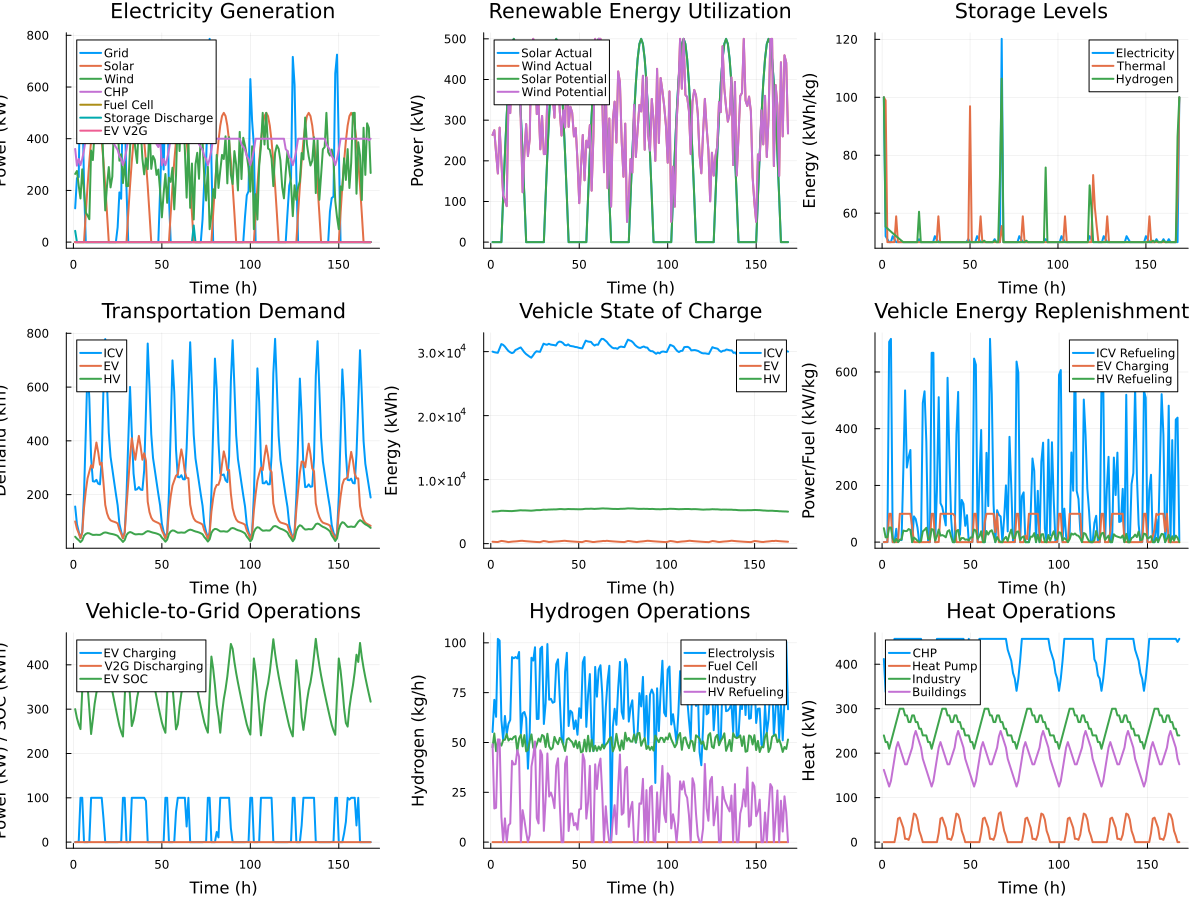

The file beside this chart, header and first rows:
Time, P_HP, H_industry, H_HV_refuel, P_electrolysis_H2, Q_storage_charge, P_electrolysis_fuel, H_storage_discharge, D_EV, P_wind, Q_CHP, Q_storage, SOC_HV, P_EV_charge, F_ICV_refuel, Q_buildings_th, CO2_captured, SOC_EV, F_E2F, P_CHP, H_fuelcell, P_solar, P_fuelcell, F_industry
1, 1.6153862307125843e-6, 47.6, 49.17, 92.08, 9.361, 207.9, 41.53, 100.5, 263.7, 411.9, 100.0, 5000, 5.169074631230392e-6, 2.3986219833938173e-5, 162.5, 311.9, 300.0, 62.38, 360.4, 1.1351843654576609e-6, 1.2965265537767092e-10, 6.81110619274596e-7, 109.8
2, 3.824059175929655e-6, 54.52, 16.87, 119, 1.2261670374013364e-5, 181, 2.5870344883127748e-5, 73.13, 275.2, 337.9, 98.89, 5036, 0.5386, 5.957750285932124e-5, 150.0, 271.5, 279.9, 54.3, 295.7, 1.0635424072951464e-6, 1.1999887283000662e-10, 6.381254443770875e-7, 92.65
3, 3.824048602497741e-6, 45.63, 17.24, 104.8, 5.263, 195.2, 1.2865137391859723e-5, 56.79, 218.5, 367.8, 50, 5042, 0.542, 5.957859633050995e-5, 137.5, 292.8, 265.8, 58.57, 321.8, 1.0635424147074199e-6, 1.1999887245477056e-10, 6.381254488244526e-7, 106.2
4, 1.6490836138544822e-5, 50.44, 51.55, 170, 5.263, 130, 8.530227641938463e-6, 37.77, 168.9, 340.3, 50, 5050, 100, 706.3, 125.0, 923.6, 254.9, 39, 297.7, 1.026586940399732e-6, 1.1449952368054635e-10, 6.159521642398402e-7, 94.43
5, 1.649094155993443e-5, 49.66, 51.46, 168.5, 5.263, 131.5, 6.362875330244056e-6, 59.37, 281.6, 367.8, 50, 5095, 100, 716.7, 137.5, 942.6, 342.4, 39.44, 321.8, 1.026586944691004e-6, 1.1449952372864997e-10, 6.159521668146026e-7, 92.34
6, 2.1602821617659468e-6, 48.42, 12.81, 102.1, 5.263, 197.9, 5.062549969236364e-6, 151, 197.7, 407.8, 50, 5137, 9.08080526914084e-6, 2.978609302791167e-5, 162.5, 296.9, 425.5, 59.38, 356.8, 1.1032210947938058e-6, 1.254981605188306e-10, 6.61932656876283e-7, 92.2
7, 2.5812031435303494e-6, 51.16, 3.818339926474584e-5, 85.27, 14.64, 21.94, 4.716171175738962e-6, 213.4, 114, 457.1, 50, 5136, 5.517823505350847e-6, 1.9086766415894074e-5, 187.5, 310.5, 395.3, 6.582, 400, 1.1135121848132073e-6, 111.3, 6.681073108879252e-7, 97.28
8, 6.815, 51.39, 11.92, 105.5, 1.0216640301745678e-5, 33.88, 3.576656579154199e-6, 260.8, 103.1, 457.1, 58.91, 5119, 3.3950816999896594e-5, 47.01, 212.5, 363.8, 352.6, 10.16, 400, 1.0738845926571265e-6, 216.9, 6.443307555942755e-7, 106
9, 17.61, 54.26, 0.0002431, 90.43, 5.263, 38.95, 3.1530261475595697e-6, 285.9, 88.57, 457.1, 50, 5114, 0.6024, 0.0001216, 225.0, 315.5, 300.5, 11.68, 400, 1.0611627673956332e-6, 311.7, 6.366976604373805e-7, 106.3
10, 18.37, 50.97, 8.387, 98.92, 5.263, 36.68, 2.751361173798776e-6, 309.2, 354.4, 457.1, 50, 5097, 100, 8.412, 212.5, 311.4, 243.9, 11, 400, 1.0450856236145262e-6, 390.9, 6.270513741687157e-7, 93.02
11, 14.58, 51.93, 9.4, 102.2, 5.263, 45.44, 2.462581487687331e-6, 299.9, 317.5, 457.1, 50, 5090, 100, 7.201, 200.0, 323.3, 277, 13.63, 400, 1.0350213853417983e-6, 450.5, 6.210128312050778e-7, 108.7
12, 10.79, 51.49, 40.81, 154.7, 5.263, 104.8, 2.4097796219512966e-6, 351.1, 434, 457.1, 50, 5084, 100, 254.1, 187.5, 550.8, 312.1, 31.44, 400, 1.0287199037076857e-6, 487.5, 6.172319422246109e-7, 107.2
13, 2.461, 52.74, 38.97, 153.7, 5.263, 100.4, 2.4097796200483423e-6, 393.8, 443.4, 457.1, 50, 5110, 100, 535, 175.0, 788.7, 336.8, 30.12, 400, 1.0265725445296344e-6, 500, 6.159435267177808e-7, 91.22
14, 2.461, 53.2, 39.13, 154.8, 5.263, 102.5, 2.4097795013241623e-6, 358.6, 410.5, 457.1, 50, 5134, 100, 262.9, 175.0, 546, 353.1, 30.74, 400, 1.0287199066930263e-6, 487.5, 6.172319440158146e-7, 92.8
15, 1.703, 45.48, 46.15, 153.6, 5.263, 113.1, 2.4097794207407478e-6, 311.4, 451.7, 457.1, 50, 5158, 100, 299.7, 187.5, 583.8, 376.4, 33.93, 400, 1.0350213692481452e-6, 450.5, 6.21012821548887e-7, 97.06
16, 5.491, 52.05, 42.84, 159, 5.263, 110.4, 2.4097792817122733e-6, 318.7, 494.7, 457.1, 50, 5189, 100, 324.9, 200.0, 618.6, 409.1, 33.11, 400, 1.0450856390054859e-6, 390.9, 6.270513834032917e-7, 105.8
17, 13.82, 53.89, 0.0002431, 90.7, 5.263, 38.94, 2.4071801855557722e-6, 244.1, 290.7, 457.1, 50, 5215, 53.62, 0.0001216, 212.5, 316.2, 440.3, 11.68, 400, 1.0611624141677103e-6, 311.7, 6.366974485006255e-7, 106.9
18, 21.4, 48.04, 16.04, 107.7, 5.263, 42.94, 2.409779115858689e-6, 162, 122.7, 457.1, 50, 5198, 3.395074750873399e-5, 90.77, 237.5, 393, 442.5, 12.88, 400, 1.073884584003765e-6, 216.9, 6.443307504022583e-7, 94.21
19, 20.64, 53.68, 11.07, 108.8, 5.263, 32.54, 2.4097791097301684e-6, 131, 218.9, 457.1, 50, 5196, 1.3002343256433743e-5, 81.5, 250.0, 395.7, 410.1, 9.761, 400, 1.090958610297322e-6, 111.3, 6.545751661783931e-7, 103
20, 16.86, 45.55, 5.034, 103.6, 5.268, 16.01, 2.4097674377532153e-6, 113.2, 290.3, 457.1, 50, 5190, 8.033670593266676e-6, 51.59, 237.5, 358.8, 383.8, 4.804, 400, 1.1086027155458751e-6, 1.2624676545655827e-10, 6.651616293275252e-7, 91.06
21, 8.52, 46.24, 2.1826129294595406e-6, 61.41, 5.259, 8.290713247223819e-6, 9.394, 104.5, 211.7, 457.1, 50, 5178, 1.9826032312115497e-6, 9.069626414964256e-6, 225.0, 308.9, 361.2, 2.4872139741671456e-6, 400, 9.80609992762833e-7, 1.4508934443248647e-10, 5.883659956577005e-7, 101.8
22, 4.733, 50.76, 3.69, 91.63, 5.263, 18.35, 2.4097786113648694e-6, 101.4, 253.8, 457.1, 50, 5161, 8.033650416640911e-6, 4.753, 212.5, 329.9, 340.3, 5.505, 400, 1.10860275679795e-6, 1.2621539500993497e-10, 6.651616540787699e-7, 109.7
23, 1.931027610791104e-6, 54.05, 37.94, 154.2, 5.263, 104.4, 2.4097790331183185e-6, 99.2, 480.1, 432.8, 50, 5149, 8.033682768796737e-6, 490.9, 187.5, 775.7, 320.1, 31.32, 378.7, 1.1086027052066437e-6, 1.2621536899043786e-10, 6.651616231239864e-7, 106.9
24, 1.9310274133066124e-6, 47.37, 43.2, 151.8, 5.263, 117.3, 2.409779008454386e-6, 96.83, 500, 420.3, 50, 5171, 8.033681783529924e-6, 531.9, 175.0, 807.5, 300.2, 35.2, 367.7, 1.1086026951615105e-6, 1.2621536841812242e-10, 6.651616170969065e-7, 107.7
25, 2.504606979374794e-6, 46.73, 50.52, 162.9, 5.263, 137.1, 2.409778971630418e-6, 92.88, 451.2, 407.8, 50, 5200, 1.5693734913361504e-5, 353.9, 162.5, 641.8, 280.8, 41.12, 356.8, 1.0861610623520585e-6, 1.2318268770963276e-10, 6.516966374112358e-7, 103.2
26, 3.824050116796844e-6, 49.13, 12.12, 103, 5.263, 197, 2.4097789013765873e-6, 69.83, 314.9, 380.3, 50, 5236, 0.5144, 5.9577644456363494e-5, 150.0, 295.6, 262.3, 59.11, 332.7, 1.0635425807551205e-6, 1.1999887235123675e-10, 6.381255484530718e-7, 103.7
27, 3.824054924534568e-6, 51.94, 9.374, 103.1, 5.263, 196.9, 2.4097788137727265e-6, 55.21, 340, 367.8, 50, 5237, 0.5173, 5.957806345648412e-5, 137.5, 295.4, 248.8, 59.08, 321.8, 1.0635424884941862e-6, 1.1999887169251618e-10, 6.381254930965125e-7, 109.5
28, 1.649083294130119e-5, 50.41, 46.09, 161.7, 5.263, 138.3, 2.4097787428830653e-6, 37.22, 228.4, 340.3, 50, 5236, 100, 667.5, 125.0, 888.7, 238.2, 41.49, 297.7, 1.0265870158163437e-6, 1.1449952351686356e-10, 6.159522094898064e-7, 96.89
29, 1.6490940472633472e-5, 53.77, 43.76, 163.4, 5.263, 136.6, 2.409778753804071e-6, 58.67, 310.4, 367.8, 50, 5275, 100, 667.6, 137.5, 909.4, 325.8, 40.97, 321.8, 1.026587010874252e-6, 1.1449952358387974e-10, 6.159522065245507e-7, 106.1
30, 2.160282061671081e-6, 53.11, 5.636, 98.79, 5.263, 201.2, 2.4097788163315486e-6, 156.5, 216.4, 407.8, 50, 5310, 9.080772851745831e-6, 2.9786019290289922e-5, 162.5, 301.8, 409.1, 60.36, 356.8, 1.103221139332338e-6, 1.2549816037103929e-10, 6.619326835994016e-7, 98.63
31, 2.8805878415035385e-6, 47.7, 21.45, 116.1, 14.64, 58.48, 2.4097789939829162e-6, 243.6, 217.1, 457.1, 50, 5300, 1.3002279281164813e-5, 184.5, 187.5, 488.9, 377.8, 17.54, 400, 1.090958720397551e-6, 111.3, 6.5457523223853e-7, 101
32, 6.815, 54.38, 44.49, 165.7, 1.0308442764396433e-5, 134.3, 2.409779123258748e-6, 338.3, 362, 457.1, 58.91, 5304, 0.5235, 511.2, 212.5, 782.9, 329, 40.3, 400, 1.0635427643423171e-6, 216.9, 6.381256586053901e-7, 90.99
33, 17.61, 48.06, 22.87, 119.1, 5.263, 61.82, 2.4097792530418987e-6, 409.7, 492.1, 457.1, 50, 5331, 100, 137.4, 225.0, 441.2, 261.9, 18.55, 400, 1.0582993010590488e-6, 311.7, 6.349795806354296e-7, 101.4
34, 18.37, 46.49, 24.89, 119.8, 5.263, 67.63, 2.4097793239738844e-6, 366.1, 430.1, 457.1, 50, 5336, 100, 123.8, 212.5, 430.5, 274.9, 20.29, 400, 1.0450855632561104e-6, 390.9, 6.270513379536662e-7, 106
35, 14.58, 47.38, 22.02, 116.6, 5.263, 61.7, 2.409779411185542e-6, 329.7, 361.4, 457.1, 50, 5344, 100, 92.17, 200.0, 390.2, 296.7, 18.51, 400, 1.0350213514844227e-6, 450.5, 6.210128108906536e-7, 95.59
36, 10.79, 52.8, 17.04, 117.3, 5.263, 52.35, 2.409779506457995e-6, 377.4, 306, 457.1, 50, 5351, 100, 58.91, 187.5, 360.1, 325.8, 15.7, 400, 1.0287199005941773e-6, 487.5, 6.17231940356506e-7, 95.9
37, 2.461, 50.56, 38.18, 148.8, 5.263, 114.9, 2.4097796661042036e-6, 418.5, 463, 457.1, 50, 5352, 100, 579.6, 175.0, 838.9, 345.3, 34.47, 400, 1.0265725736264478e-6, 500, 6.159435441758676e-7, 104.5
38, 2.461, 49.14, 42.06, 152.9, 5.263, 127.2, 2.4097795412451504e-6, 378.4, 443, 457.1, 50, 5374, 100, 310.7, 175.0, 594.5, 356.6, 38.16, 400, 1.0287199146262674e-6, 487.5, 6.172319487757603e-7, 101.1
39, 1.703, 52.31, 19.14, 120, 5.263, 56.58, 2.409779291410387e-6, 329.9, 322.1, 457.1, 50, 5400, 100, 85.9, 187.5, 386.5, 375.9, 16.97, 400, 1.035021460950358e-6, 450.5, 6.210128765702143e-7, 96.59
40, 5.491, 51.29, 0.0001347, 86.36, 5.263, 12.37, 2.405094711958079e-6, 353.8, 262.1, 457.1, 50, 5404, 100, 6.737658975509097e-5, 200.0, 308.9, 404.9, 3.71, 400, 1.0498238811338221e-6, 390.9, 6.298943286802922e-7, 100.8
41, 13.82, 48.64, 0.0002431, 81.94, 5.263, 43.88, 2.407180067124337e-6, 326.5, 324.4, 457.1, 50, 5387, 92.92, 0.0001216, 212.5, 306.9, 429.2, 13.16, 400, 1.0611624266911348e-6, 311.7, 6.366974560146802e-7, 99.08
42, 21.4, 45.72, 39.23, 142.5, 5.263, 113, 2.4097791525656003e-6, 173.7, 282.2, 457.1, 50, 5368, 3.3950782819566695e-5, 380.2, 237.5, 666.5, 452.2, 33.89, 400, 1.073884601357356e-6, 216.9, 6.443307608144134e-7, 99.21
43, 20.64, 51.51, 42.96, 158.3, 5.263, 133.8, 2.4097791548490995e-6, 135, 454.1, 457.1, 50, 5388, 1.300237276923049e-5, 529.8, 250.0, 817.8, 417.4, 40.13, 400, 1.0909586060950322e-6, 111.3, 6.545751636570192e-7, 107.3
44, 16.85, 52.16, 5.583, 97.11, 5.263, 18.87, 2.409779016117239e-6, 114.6, 283.5, 457.1, 50, 5412, 8.033691620781786e-6, 25.95, 237.5, 347.9, 390.4, 5.66, 400, 1.108602623239367e-6, 1.2624676859213641e-10, 6.651615739436195e-7, 106.7
45, 8.521, 51.05, 14.36, 109.9, 5.263, 42.19, 2.4097790462010913e-6, 104.5, 332.9, 457.1, 50, 5399, 8.033687936312106e-6, 148.9, 225.0, 456.2, 367.5, 12.66, 400, 1.10860269712599e-6, 1.262153737369623e-10, 6.651616182755935e-7, 99.06
46, 4.733, 50.19, 14.3, 108.4, 5.263, 42.09, 2.4097790146850892e-6, 100.5, 318.5, 457.1, 50, 5396, 8.03368631199604e-6, 135, 212.5, 451.3, 346.6, 12.63, 400, 1.1086026998104424e-6, 1.2621537361383831e-10, 6.651616198862648e-7, 108
47, 1.9310267150827003e-6, 47.8, 8.458, 94.63, 5.263, 26.34, 2.4097789547166304e-6, 97.62, 259.9, 432.8, 50, 5393, 8.033683015099864e-6, 57.57, 187.5, 362.9, 326.5, 7.902, 378.7, 1.1086026833847795e-6, 1.262153756396569e-10, 6.65161610030867e-7, 104.1
48, 1.931026880706105e-6, 50.96, 9.589, 101.8, 5.263, 29.65, 2.4097789334946875e-6, 94.62, 280.7, 420.3, 50, 5385, 8.033688512115318e-6, 94.99, 175.0, 394.3, 307, 8.895, 367.7, 1.1086026483069734e-6, 1.2621537453462527e-10, 6.651615889841845e-7, 105.1
49, 1.5807326395499034e-6, 47.09, 6.252, 89.78, 54.64, 210.2, 2.409778837732202e-6, 90.26, 200.2, 457.1, 50, 5379, 4.535422499053799e-6, 1.9854364740293906e-5, 162.5, 315.3, 288, 63.07, 400, 1.14593569861025e-6, 1.3099738290099261e-10, 6.875614191661505e-7, 92.49
50, 3.824057851545856e-6, 50.27, 16.4, 112, 1.2261669752703015e-5, 188, 2.4097788428275557e-6, 67.9, 95.89, 339.6, 96.91, 5370, 0.5306, 5.957732655356121e-5, 150.0, 282, 270, 56.4, 297.2, 1.0635425201147477e-6, 1.199988733360243e-10, 6.381255120688486e-7, 105.6
51, 3.824048171698309e-6, 45.06, 16.71, 103.8, 5.263, 196.2, 2.409778806881978e-6, 53.73, 188, 367.8, 50, 5374, 0.5342, 5.9578480000559934e-5, 137.5, 294.3, 256.9, 58.85, 321.8, 1.0635424968655534e-6, 1.1999887271233837e-10, 6.381254981193315e-7, 108.1
52, 1.649083399669294e-5, 45.51, 44.18, 150.4, 5.263, 149.6, 2.4097786983615905e-6, 36.36, 263.6, 340.3, 50, 5381, 100, 647.2, 125.0, 878.7, 246.7, 44.89, 297.7, 1.0265869809108715e-6, 1.1449952362870255e-10, 6.159521885465229e-7, 109.6
53, 1.6490942903913395e-5, 51.4, 40.94, 154.8, 5.263, 145.2, 2.409778701141224e-6, 56.61, 152.1, 367.8, 50, 5418, 100, 625.6, 137.5, 864.4, 334.4, 43.57, 321.8, 1.0265869707059473e-6, 1.1449952373928714e-10, 6.159521824235674e-7, 100.7
54, 2.1602822415321338e-6, 45.52, 11.78, 96.38, 5.263, 203.6, 2.4097787965636665e-6, 140.1, 249.5, 407.8, 50, 5449, 9.080798570217102e-6, 2.9786107850686785e-5, 162.5, 305.4, 418.1, 61.09, 356.8, 1.1032211146241515e-6, 1.2549815983100825e-10, 6.619326687744904e-7, 103.4
55, 2.983835880971212e-6, 53.39, 20.1, 123.4, 14.64, 61.44, 2.4097789150470722e-6, 194.6, 233, 457.1, 50, 5444, 1.3002277767311778e-5, 210.6, 187.5, 517.4, 390, 18.43, 400, 1.0909587630511183e-6, 111.3, 6.545752578306708e-7, 104.3
56, 6.815, 45.54, 38.26, 140.5, 1.0216640701738515e-5, 120.2, 2.4097789538579084e-6, 233.8, 287.7, 457.1, 58.91, 5445, 3.395070393420193e-5, 395.5, 212.5, 680.4, 351.1, 36.06, 400, 1.0738846235968379e-6, 216.9, 6.443307741581029e-7, 100
57, 17.61, 51.37, 0.0002431, 87.38, 5.263, 37.43, 2.407174354895226e-6, 252.6, 126.7, 457.1, 50, 5463, 0.5908, 0.0001216, 225.0, 304.4, 304.3, 11.23, 400, 1.061162854829913e-6, 311.7, 6.366977128979476e-7, 94.68
58, 18.37, 45.66, 1.801193155164126e-5, 76.11, 5.263, 7.309979524010876e-5, 2.4579803119008257e-6, 270.4, 259.3, 457.1, 50, 5444, 68.84, 5.0487541231026894e-5, 212.5, 305.5, 254.4, 2.1929938572032607e-5, 400, 1.0323021845115102e-6, 390.9, 6.193813107069071e-7, 99.02
59, 14.58, 48.34, 39.04, 146.5, 5.263, 128.1, 2.4097790427455357e-6, 275.5, 500, 457.1, 50, 5425, 100, 314.9, 200.0, 601.2, 265.7, 38.43, 400, 1.0350213818324714e-6, 450.5, 6.210128290994835e-7, 103.8
60, 10.79, 45.8, 26.66, 121.6, 5.263, 80.54, 2.40977945431258e-6, 327, 352.4, 457.1, 50, 5447, 100, 127.1, 187.5, 429.1, 305.6, 24.16, 400, 1.0287199185692752e-6, 487.5, 6.172319511415648e-7, 105.3
... 108 more rows
